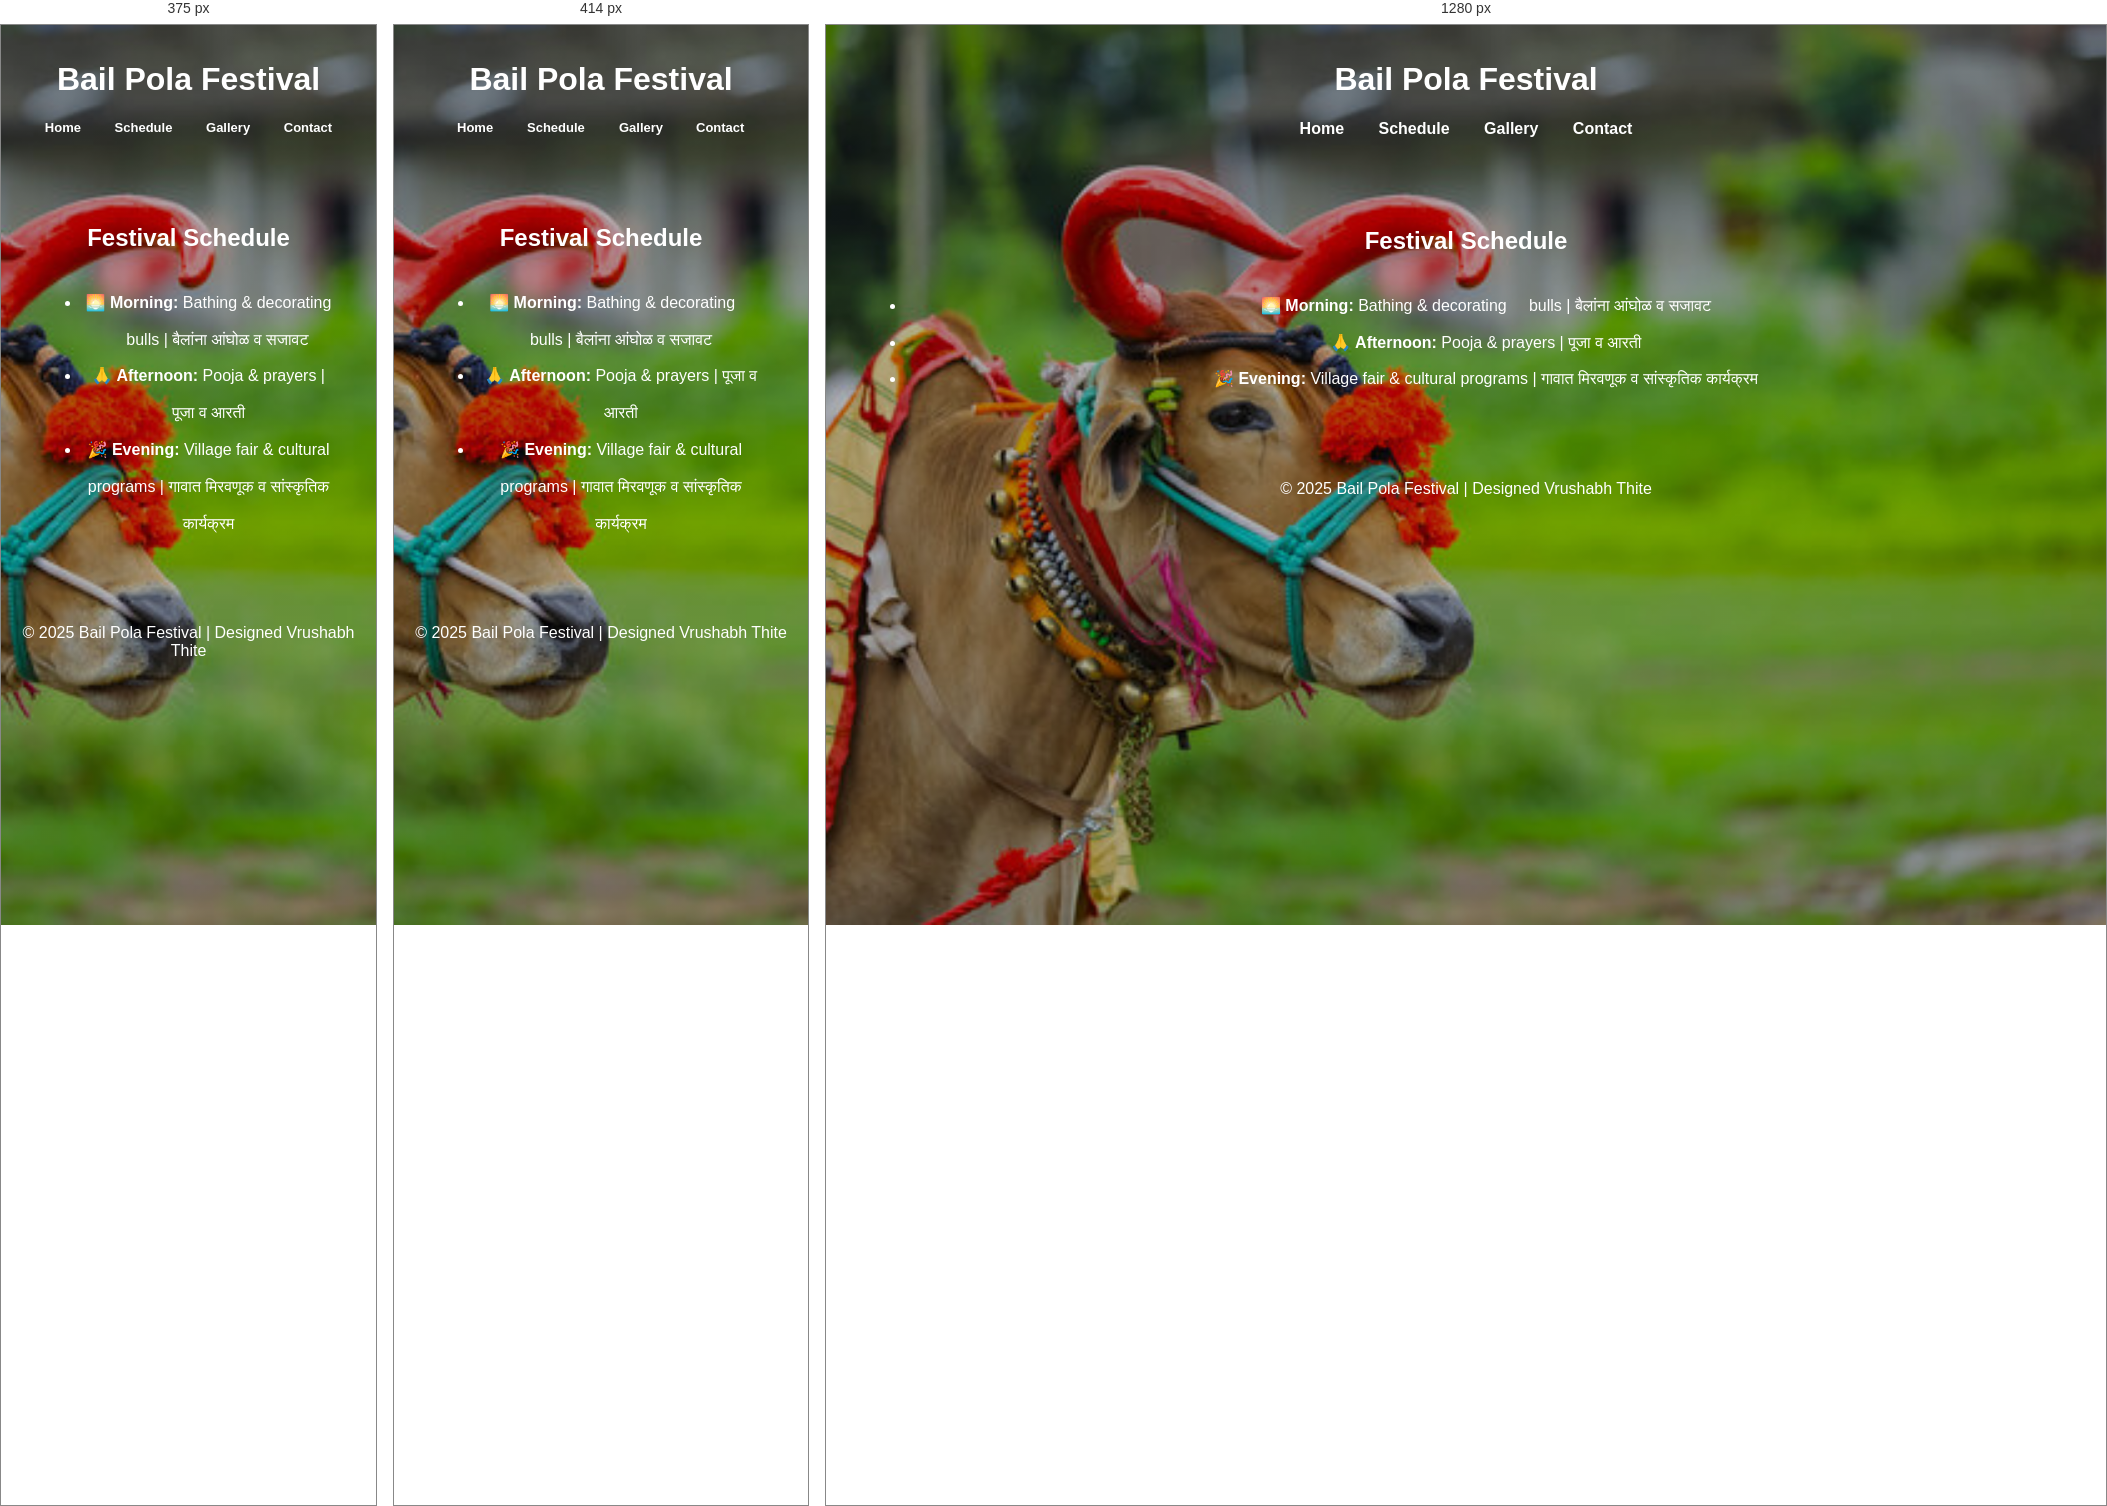
Rendered at 375 px, 414 px and 1280 px, left to right.

<!-- file: schedule.html -->
<!DOCTYPE html>
<html lang="en">
<head>
  <meta charset="UTF-8">
  <title>Bail Pola - Schedule</title>
   <meta name="viewport" content="width=device-width, initial-scale=1.0">
  <link rel="stylesheet" href="style.css">
</head>
<body>
  <header>
    <h1>Bail Pola Festival</h1>
    <nav>
      <a href="index.html">Home</a>
       <a href="schedule.html">Schedule</a>
      <a href="gallery.html">Gallery</a>
      <a href="contact.html">Contact</a>
    </nav>
  </header>

  <main id="main">
    <h2>Festival Schedule</h2>
    <ul>
      <li>🌅 <b>Morning:</b> Bathing & decorating &nbsp;&nbsp;&nbsp; bulls | बैलांना आंघोळ व सजावट</li>
      <li>🙏 <b>Afternoon:</b> Pooja & prayers | पूजा व आरती</li>
      <li>🎉 <b>Evening:</b> Village fair & cultural programs | गावात मिरवणूक व सांस्कृतिक कार्यक्रम</li>
    </ul>
  </main>

  <footer>
    <p>© 2025 Bail Pola Festival | Designed Vrushabh Thite</p>
  </footer>
</body>
</html>


/* @media block from style.css */
@media(max-width:425px)
{
  header nav{
     padding: 0;
     font-size: small;
  }
   .gallery img{
    width: 100%;
  }
}

/* @media block from style.css */
@media(max-width:403px)
{
  .hero h2{
    font-size:1.5rem ;
  }
}